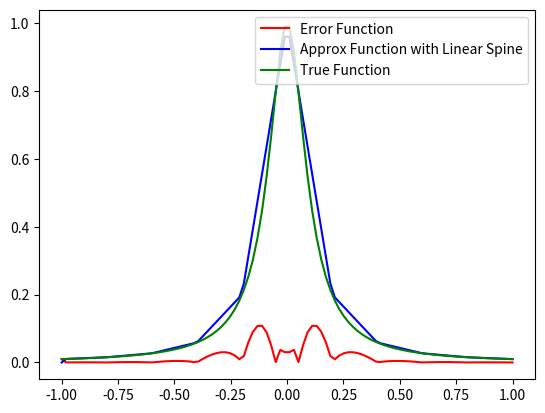

This figure's Python source:
import matplotlib.pyplot as plt
import numpy as np
from numpy.linalg import inv 


def driver():
    
    f = lambda x: 1 / (1 + (10*x)**2)
    a = -1
    b = 1
    
    ''' create points you want to evaluate at'''
    Neval = 100
    xeval =  np.linspace(a,b,Neval)
    
    ''' number of intervals'''
    Nint = 10
    
    '''evaluate the linear spline'''
    yeval = eval_lin_spline(xeval, Neval, a, b, f, Nint)
    
    ''' evaluate f at the evaluation points'''
    fex = np.zeros(Neval)
    for j in range(Neval):
      fex[j] = f(xeval[j]) 

    
    err = abs(yeval-fex)
    plt.plot(xeval, err, label='Error Function', color='red')
      
    plt.plot(xeval, yeval, label='Approx Function with Linear Spine', color='blue')
    plt.plot(xeval, fex, label='True Function', color='green')
    plt.legend()
    plt.show()   
       


def line_evaluator(x0, f0, x1, f1, alpha):
    return f0 + (f1 - f0) * (alpha - x0) / (x1 - x0)
  
    
def eval_lin_spline(xeval,Neval,a,b,f,Nint):

    '''create the intervals for piecewise approximations'''
    xint = np.linspace(a,b,Nint+1)
   
    '''create vector to store the evaluation of the linear splines'''
    yeval = np.zeros(Neval) 

    for jint in range(Nint):
        '''find indices of xeval in interval (xint(jint),xint(jint+1))'''
        '''let ind denote the indices in the intervals'''
        '''let n denote the length of ind'''
        '''temporarily store your info for creating a line in the interval of 
         interest'''
        
        a1 = xint[jint]
        fa1 = f(a1)
        b1 = xint[jint+1]
        fb1 = f(b1)

        ind = np.where((xeval > a1) & (xeval <= b1)) # find indicies in interval [a1, b1]
        xloc = xeval[ind] # store subset of points in interval [a1, b1]
        n = len(xloc)

        yloc = np.zeros(len(xloc))

        for kk in range(n): # loop over all xeval points in interval [a1, b1] and plot y for these points
            yloc[kk] = line_evaluator(a1, fa1, b1, fb1, xloc[kk])

        yeval[ind] = yloc # add spline to overall y plot for this nodes         

    return yeval 
           
           
if __name__ == '__main__':
      # run the drivers only if this is called from the command line
      driver()               
